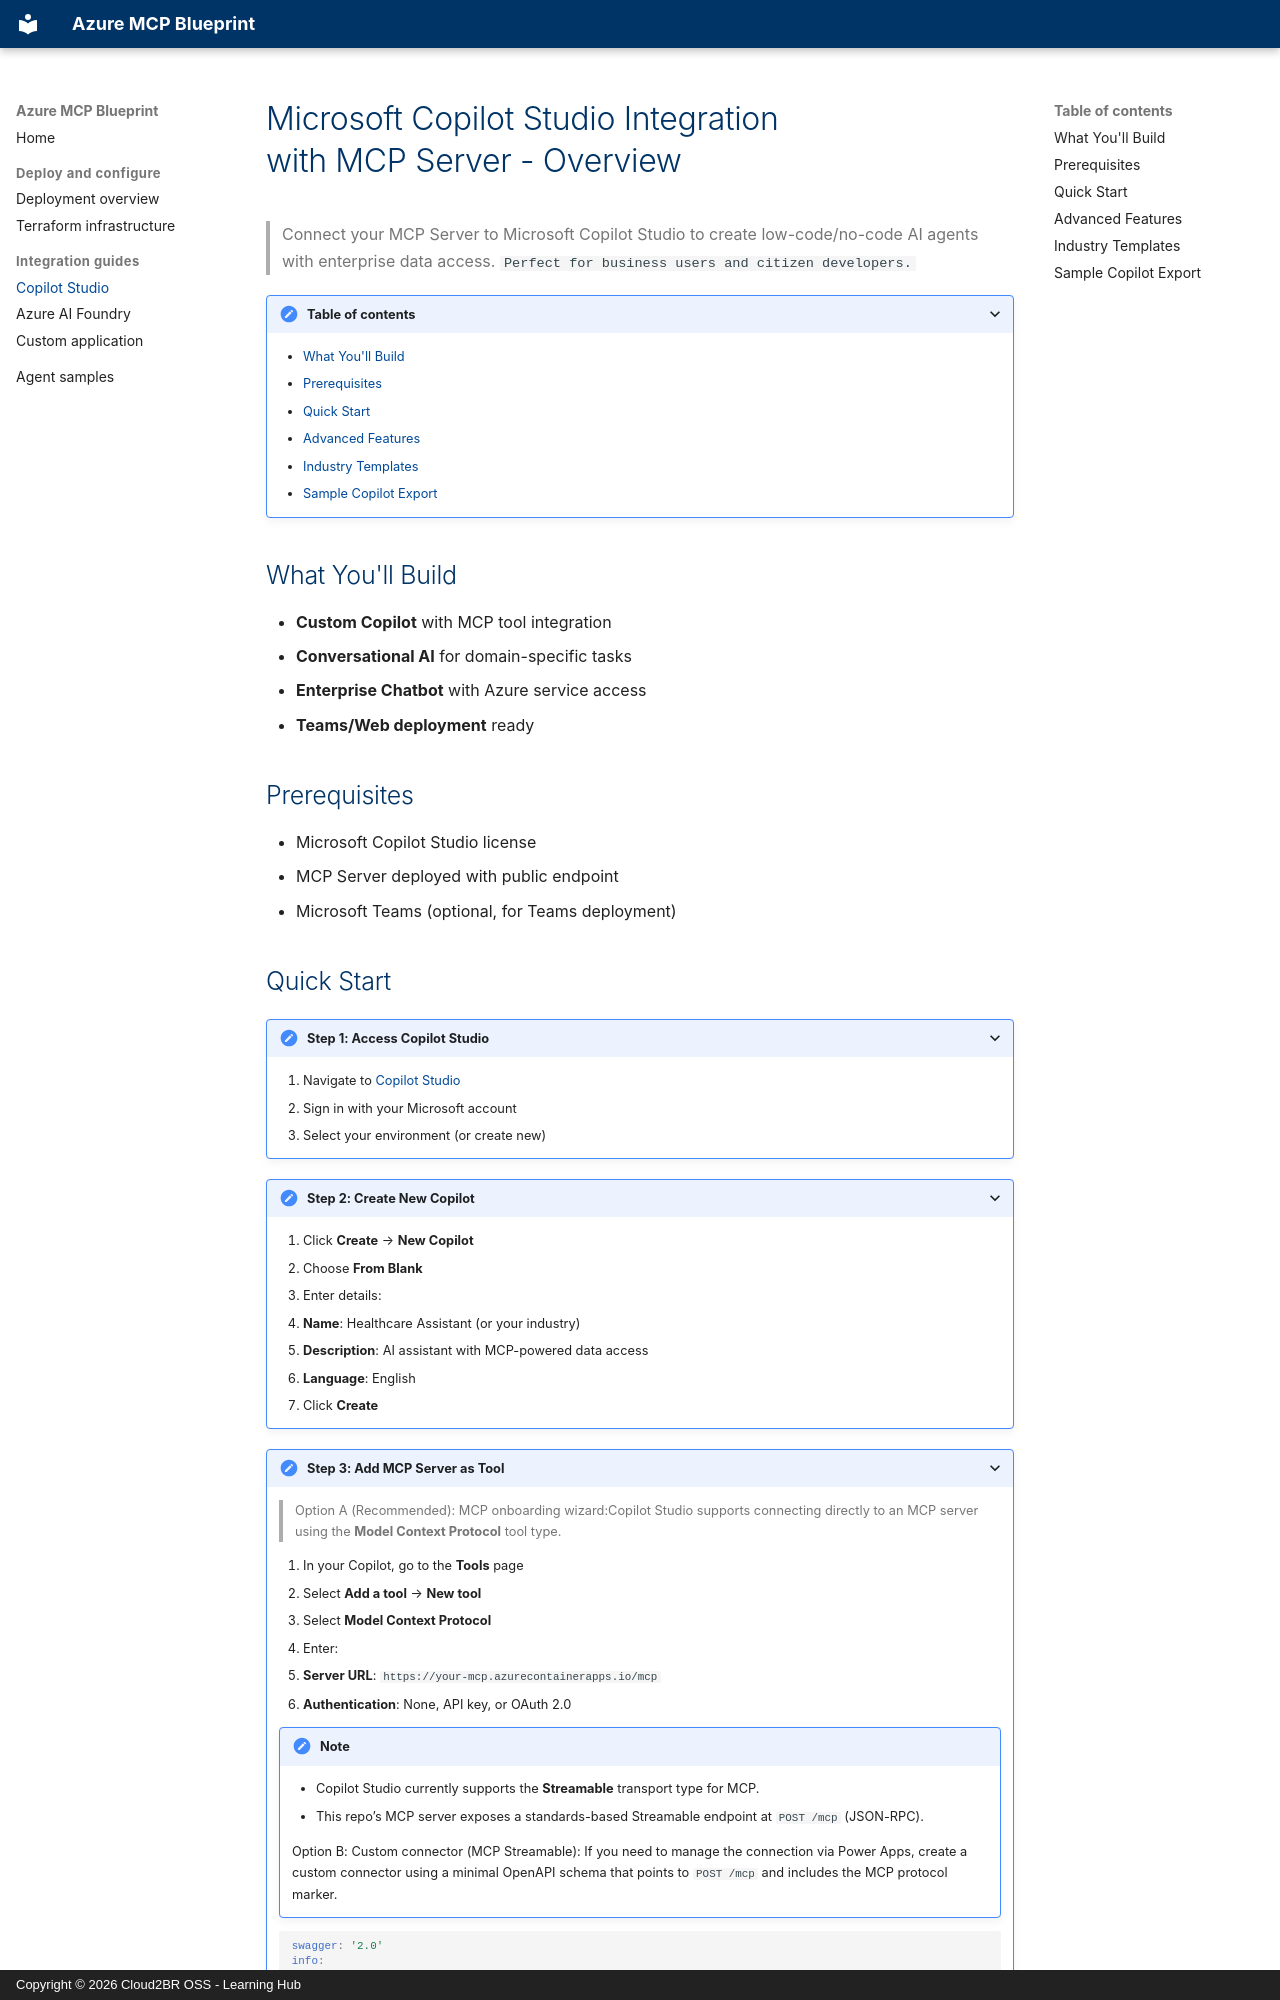

repository: Cloud2BR-MSFTLearningHub/Azure-MCP-blueprint · page: integration-guides/copilot-studio-integration/index.html · generator: mkdocs · copyright: Copyright © 2026 Cloud2BR OSS - Learning Hub

# Microsoft Copilot Studio Integration <br/> with MCP Server - Overview

> Connect your MCP Server to Microsoft Copilot Studio to create low-code/no-code AI agents with enterprise data access. `Perfect for business users and citizen developers.`

<details markdown="1">
<summary><strong>Table of contents</strong></summary>

- [What You'll Build](#what-youll-build)
- [Prerequisites](#prerequisites)
- [Quick Start](#quick-start)
- [Advanced Features](#advanced-features)
- [Industry Templates](#industry-templates)
- [Sample Copilot Export](#sample-copilot-export)

</details>

## What You'll Build

- **Custom Copilot** with MCP tool integration
- **Conversational AI** for domain-specific tasks
- **Enterprise Chatbot** with Azure service access
- **Teams/Web deployment** ready

## Prerequisites

- Microsoft Copilot Studio license
- MCP Server deployed with public endpoint
- Microsoft Teams (optional, for Teams deployment)
